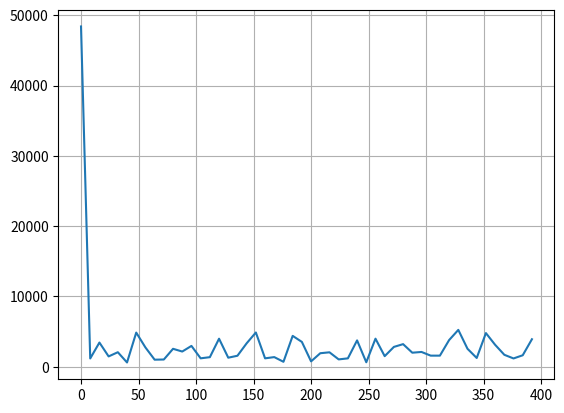

Write the Python code that produced this figure.
from scipy.fftpack import fft, ifft, fftfreq
import numpy as np
import random

class DataAnalysis:
    def __init__(self, instance=None, callback=None, samplingFreq=None,
                 lowPassFreq=None, highPassFreq=None, integralOrder=None):
        self._instance       = instance if instance != None else 1

    def analyze(self, dictMeasurements, samplingPeriod): # data should be a dictionary including {"data":array, "time":array}
        signal = dictMeasurements["data"]
        numberOfSamples = len(signal)
        fourierOfSignal = fft(signal)
        freq = fftfreq(numberOfSamples, samplingPeriod)
        import matplotlib.pyplot as plt
        f = freq[:numberOfSamples // 2]
        s = abs(fourierOfSignal[:numberOfSamples // 2])
        plt.plot(f, s)
        plt.grid()
        plt.show()

if __name__ == '__main__':
    analysis = DataAnalysis()
    data = np.array([])
    time = np.array([])
    for i in range(0,100):
        data = np.append(data, random.uniform(0, 1000))
        time = np.append(time, (i+1))
    analysis.analyze({"data":data, "time":time}, 1/800)